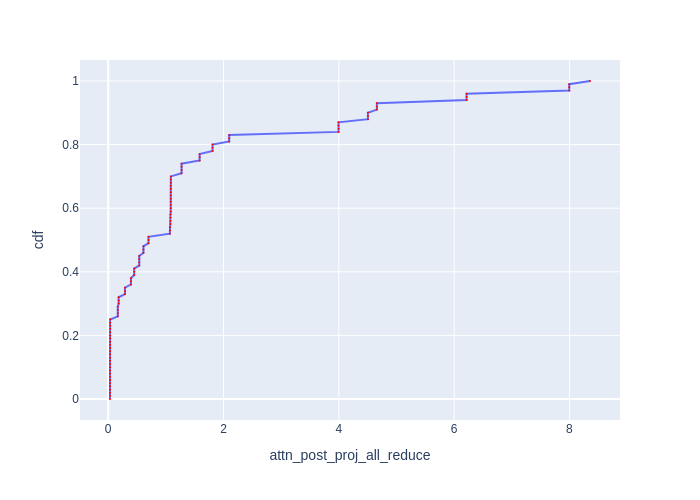

Values plotted in this chart, from the file beside it:
cdf, attn_post_proj_all_reduce
0.0, 0.03102
0.01, 0.03102
0.02, 0.03102
0.03, 0.03102
0.04, 0.03197
0.05, 0.03197
0.06, 0.03197
0.07, 0.03197
0.08, 0.03197
0.09, 0.03197
0.1, 0.03197
0.11, 0.03197
0.12, 0.03197
0.13, 0.03197
0.14, 0.03197
0.15, 0.03197
0.16, 0.03197
0.17, 0.03301
0.18, 0.03301
0.19, 0.03301
0.2, 0.03301
0.21, 0.03301
0.22, 0.03301
0.23, 0.03301
0.24, 0.03301
0.25, 0.03301
0.26, 0.1661
0.27, 0.1661
0.28, 0.1661
0.29, 0.1661
0.3, 0.181
0.31, 0.181
0.32, 0.181
0.33, 0.2903
0.34, 0.2903
0.35, 0.2903
0.36, 0.3942
0.37, 0.3942
0.38, 0.3942
0.39, 0.4507
0.4, 0.4507
0.41, 0.4507
0.42, 0.5385
0.43, 0.5385
0.44, 0.5385
0.45, 0.5385
0.46, 0.6108
0.47, 0.6108
0.48, 0.6108
0.49, 0.6984
0.5, 0.6984
0.51, 0.6984
0.52, 1.069
0.53, 1.069
0.54, 1.069
0.55, 1.08
0.56, 1.08
0.57, 1.08
0.58, 1.08
0.59, 1.084
... 41 more rows
